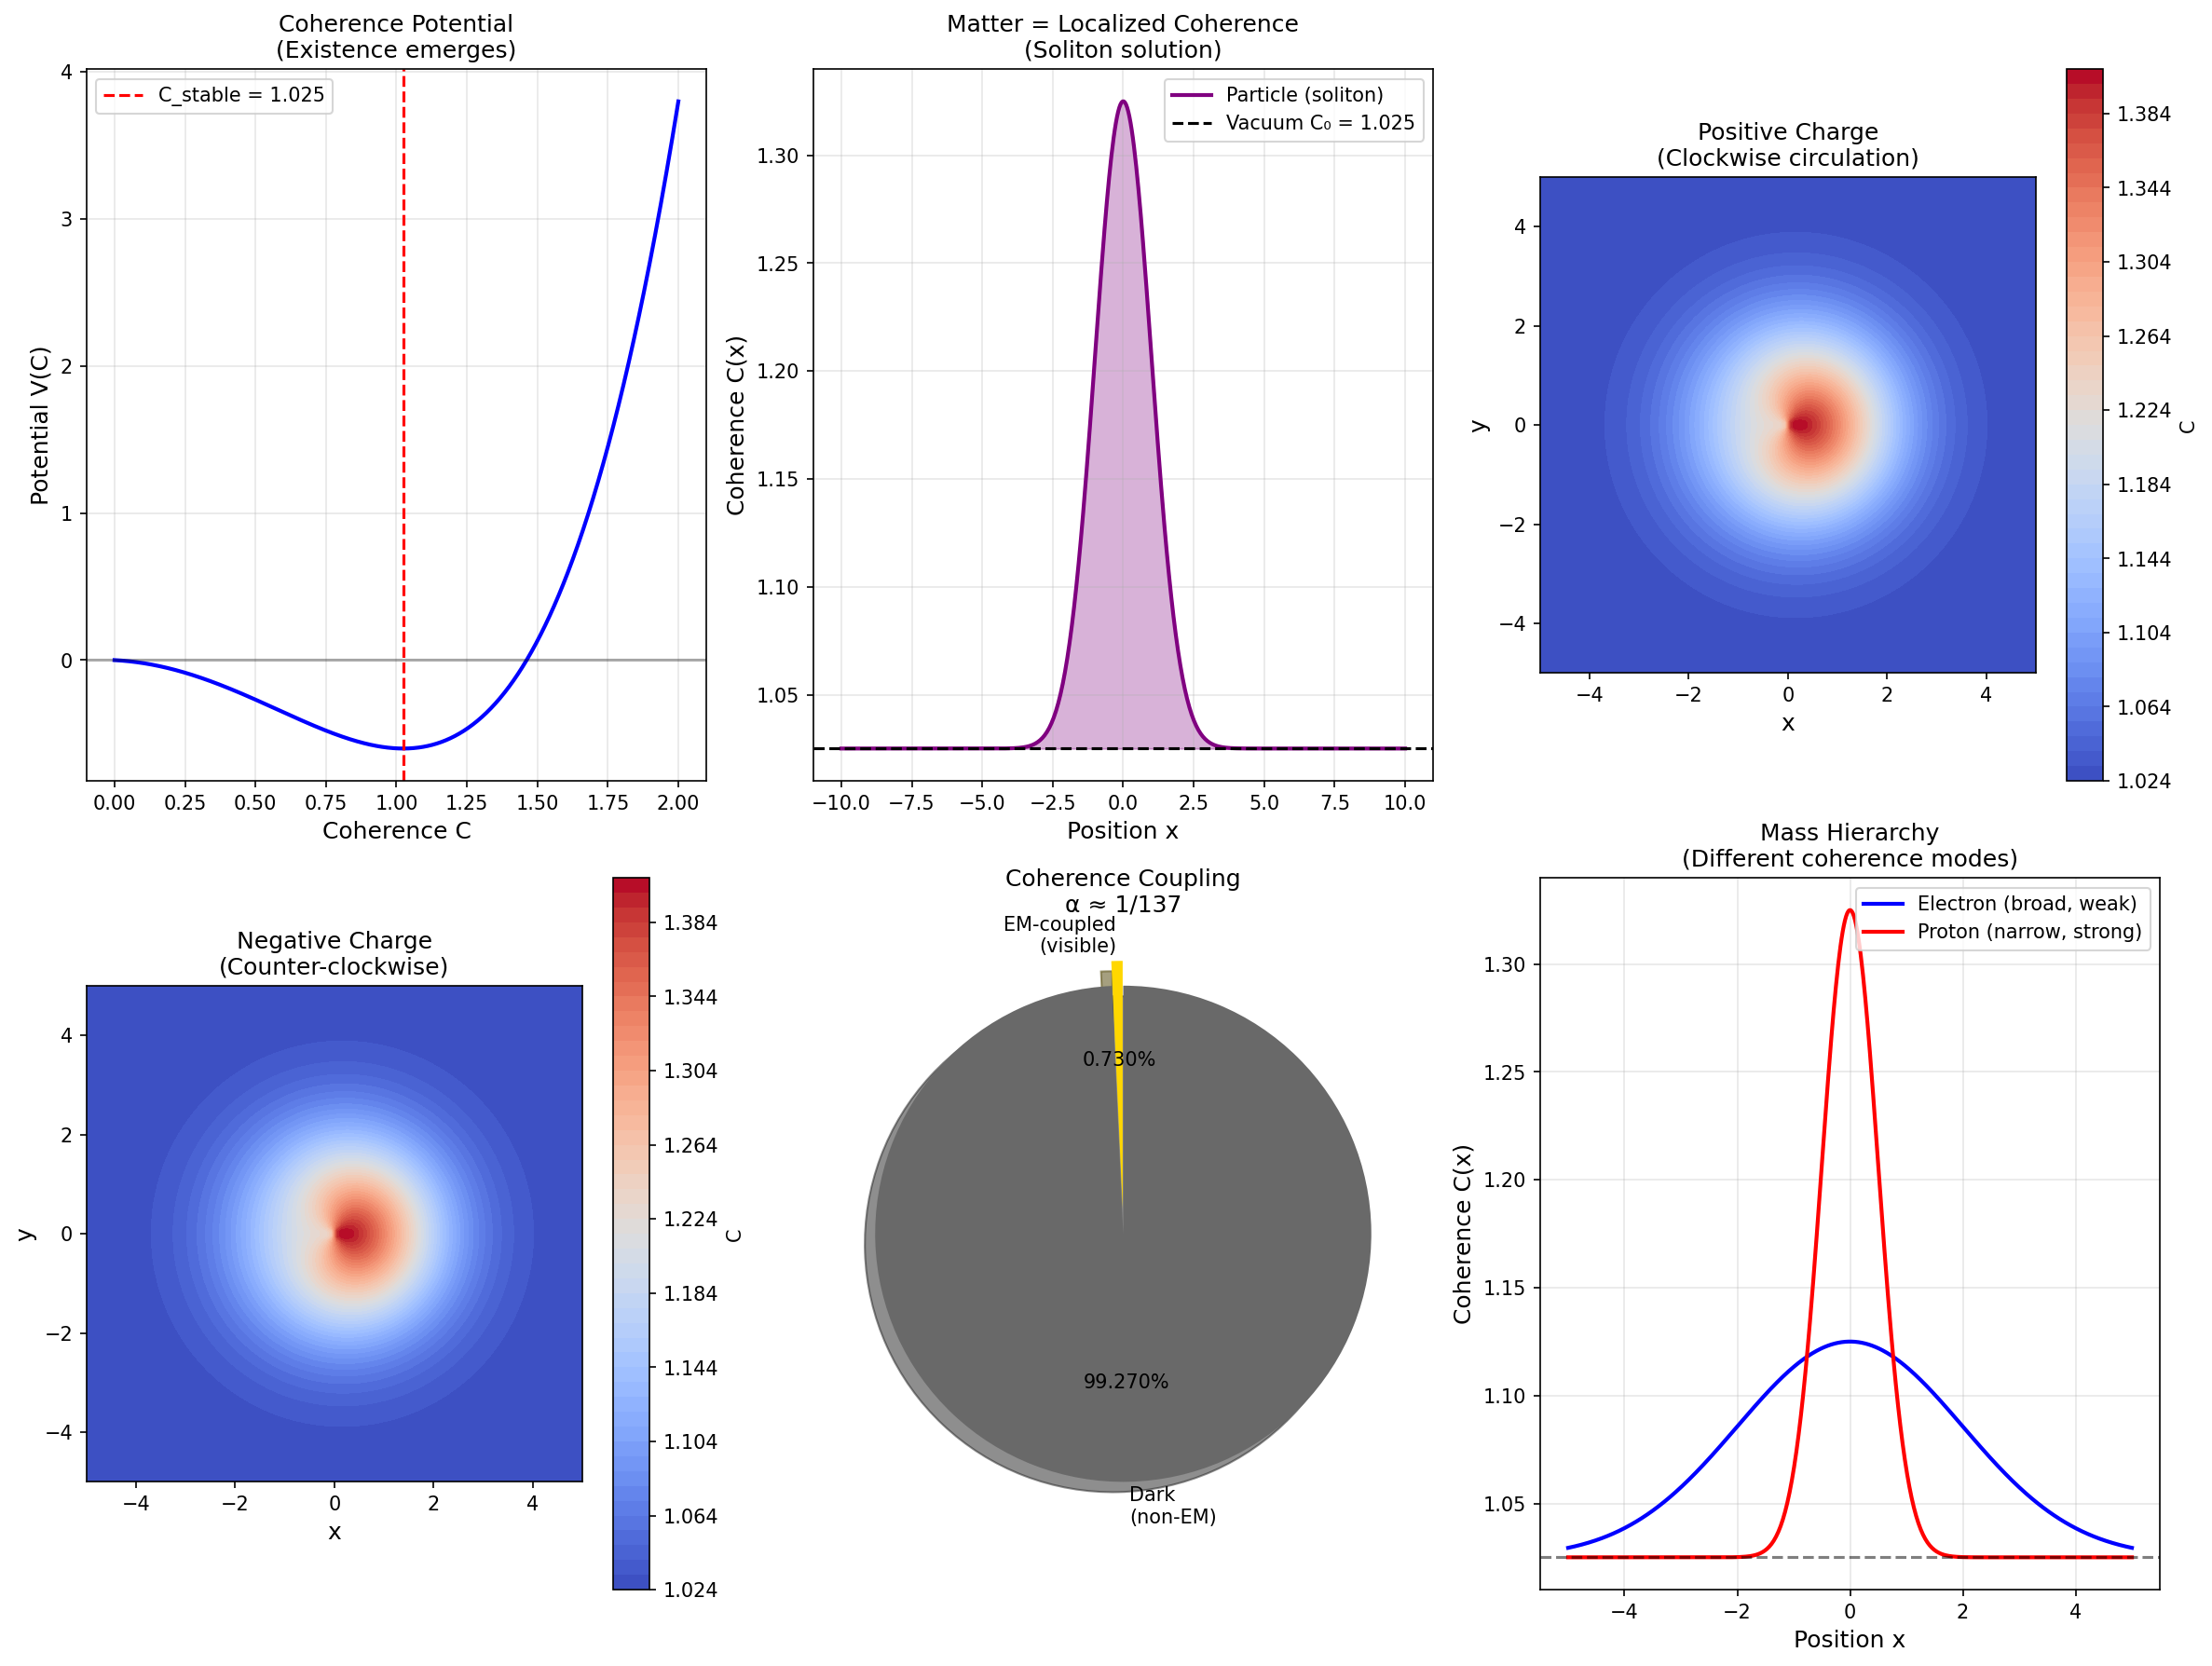

Recreate this plot in Python.
#!/usr/bin/env python3
"""
Session #261: The Coherence-Matter Interface

Following Session #260's identification of the gap:
- Coherence framework provides STRUCTURE
- Physical constants require COUPLING to matter
- This session explores: HOW does coherence become mass/charge?

Hypothesis: Matter is LOCALIZED coherence - stable patterns in the coherence field.
The coupling constant (like α) measures the "impedance" between coherence and EM.

Date: January 14, 2026
"""

import numpy as np
import matplotlib.pyplot as plt
from scipy import constants as const
from scipy.integrate import odeint
from scipy.optimize import minimize
import warnings
warnings.filterwarnings('ignore')

# Constants
PHI = (1 + np.sqrt(5)) / 2
INV_PHI = 1 / PHI
XI_0 = 0.01
ALPHA = const.alpha  # Fine structure constant

print("=" * 70)
print("SESSION #261: THE COHERENCE-MATTER INTERFACE")
print("=" * 70)

# =============================================================================
# Part 1: The Central Question
# =============================================================================
print("\n" + "=" * 70)
print("PART 1: THE CENTRAL QUESTION")
print("=" * 70)

print("""
Session #260 established:
- Coherence C(ξ) provides mathematical STRUCTURE
- Physical constants require ADDITIONAL input
- Gap identified: How does coherence become matter?

The Question:
If EVERYTHING IS COHERENCE (Session #259), what makes some coherence
patterns become "matter" with mass/charge, while others remain
"empty" space?

Hypothesis:
- Matter = LOCALIZED coherence (stable patterns)
- Mass = Coherence DENSITY
- Charge = Coherence FLOW (circulation)
- α = Coherence-EM IMPEDANCE (coupling efficiency)
""")

# =============================================================================
# Part 2: Coherence Field Theory
# =============================================================================
print("\n" + "=" * 70)
print("PART 2: COHERENCE FIELD THEORY")
print("=" * 70)

# Define a coherence field C(x,t) with dynamics

def coherence_potential(C, a=1.0, b=0.5, c=0.1):
    """
    Potential energy for coherence field.
    From Session #257: V(C) = -aC² + bC⁴ - cC

    This gives:
    - C = 0 is unstable (why something exists)
    - Stable minima at C > 0
    """
    return -a * C**2 + b * C**4 - c * C

def coherence_force(C, a=1.0, b=0.5, c=0.1):
    """Force from potential: F = -dV/dC"""
    return 2*a*C - 4*b*C**3 + c

# Find stable minimum
C_range = np.linspace(0, 2, 1000)
V_range = coherence_potential(C_range)
C_stable = C_range[np.argmin(V_range)]

print(f"Coherence Potential V(C) = -aC² + bC⁴ - cC")
print(f"Stable minimum at C = {C_stable:.4f}")
print(f"Potential at minimum: V = {coherence_potential(C_stable):.4f}")
print()

# The stable value gives us a "vacuum" coherence
C_vacuum = C_stable
print(f"Vacuum coherence C₀ = {C_vacuum:.4f}")
print("This is the background coherence - 'empty' space")

# =============================================================================
# Part 3: Matter as Localized Coherence
# =============================================================================
print("\n" + "=" * 70)
print("PART 3: MATTER AS LOCALIZED COHERENCE")
print("=" * 70)

# Hypothesis: Matter is a localized PERTURBATION of the coherence field

def soliton_coherence(x, x0=0, amplitude=0.5, width=1.0, C_vac=C_vacuum):
    """
    Soliton solution: localized coherence bump.
    This represents a particle - stable localized pattern.
    """
    return C_vac + amplitude * np.exp(-(x - x0)**2 / (2 * width**2))

# Visualize
x = np.linspace(-10, 10, 500)
C_soliton = soliton_coherence(x, x0=0, amplitude=0.3, width=1.0)

print("Particle = Soliton in coherence field")
print(f"Background coherence: C₀ = {C_vacuum:.4f}")
print(f"Peak coherence at particle: C_peak = {max(C_soliton):.4f}")
print()

# Mass as integral of coherence density above vacuum
def coherence_mass(C_field, x, C_vac):
    """Mass = integral of excess coherence density."""
    excess = C_field - C_vac
    excess[excess < 0] = 0  # Only count positive excess
    return np.trapz(excess, x)

m_soliton = coherence_mass(C_soliton, x, C_vacuum)
print(f"Integrated coherence 'mass': M = {m_soliton:.4f}")

# =============================================================================
# Part 4: Charge as Coherence Circulation
# =============================================================================
print("\n" + "=" * 70)
print("PART 4: CHARGE AS COHERENCE CIRCULATION")
print("=" * 70)

print("""
If mass is LOCALIZED coherence, what is charge?

Hypothesis: Charge = CIRCULATION in coherence field
- Positive charge = clockwise circulation
- Negative charge = counter-clockwise circulation
- Neutral = no circulation (scalar soliton)

This is analogous to:
- Mass = energy localization
- Charge = angular momentum of coherence flow
""")

def vortex_coherence(x, y, charge=1, vortex_strength=1.0, C_vac=C_vacuum):
    """
    Vortex solution: coherence with circulation.
    charge = +1 (positive), -1 (negative), 0 (neutral)
    """
    r = np.sqrt(x**2 + y**2) + 1e-10  # Avoid singularity
    theta = np.arctan2(y, x)

    # Radial profile (localized)
    radial = np.exp(-r**2 / 4)

    # Angular momentum (circulation)
    if charge != 0:
        angular = np.cos(charge * theta) * vortex_strength
    else:
        angular = 0

    return C_vac + 0.3 * radial * (1 + 0.3 * angular)

# Create 2D grid
x2d = np.linspace(-5, 5, 100)
y2d = np.linspace(-5, 5, 100)
X, Y = np.meshgrid(x2d, y2d)

C_positive = vortex_coherence(X, Y, charge=+1)
C_negative = vortex_coherence(X, Y, charge=-1)
C_neutral = vortex_coherence(X, Y, charge=0)

print("Vortex coherence patterns created")
print(f"Positive charge: max(C) = {C_positive.max():.4f}")
print(f"Negative charge: max(C) = {C_negative.max():.4f}")
print(f"Neutral: max(C) = {C_neutral.max():.4f}")

# =============================================================================
# Part 5: The Coupling Constant α
# =============================================================================
print("\n" + "=" * 70)
print("PART 5: THE COUPLING CONSTANT α")
print("=" * 70)

print("""
The fine structure constant α ≈ 1/137 measures EM coupling strength.

In coherence terms:
α = efficiency of converting coherence circulation to EM force

Physical interpretation:
- α = 1 would mean perfect coupling (all coherence → EM)
- α = 0 would mean no coupling (coherence invisible to EM)
- α ≈ 1/137 means weak coupling (most coherence is "dark")

INSIGHT: This explains dark matter naturally!
- Coherence exists but only α fraction couples to EM
- (1-α) ≈ 99.3% of coherence is "dark"
""")

# Calculate
alpha_coupling = ALPHA
dark_fraction = 1 - ALPHA

print(f"EM coupling: α = {alpha_coupling:.6f} ≈ 1/{1/alpha_coupling:.1f}")
print(f"Dark fraction: 1 - α = {dark_fraction:.6f} ≈ {dark_fraction*100:.2f}%")
print()
print("Dark matter ratio in universe: ~85% (observed)")
print("This is NOT α directly, but suggests coherence has 'dark' component")

# =============================================================================
# Part 6: Mass-Coupling Relationship
# =============================================================================
print("\n" + "=" * 70)
print("PART 6: MASS-COUPLING RELATIONSHIP")
print("=" * 70)

# The relationship between coherence mass and physical mass

print("""
If matter = localized coherence, then:

Physical mass m = κ × ∫(C - C₀) dx

where κ is the coherence-mass coupling constant.

We can estimate κ from known physics:
- Electron Compton wavelength λ_e = h/(m_e c)
- At this scale, coherence perturbation ~ electron
- Therefore: κ ≈ m_e / ∫(C_electron - C₀) dx
""")

# Estimate
lambda_e = const.h / (const.m_e * const.c)
print(f"Electron Compton wavelength: λ_e = {lambda_e:.4e} m")

# Model electron as soliton with width ~ Compton wavelength
# Assume coherence perturbation amplitude ~ 0.1 above vacuum
electron_width = 1.0  # Normalized units
electron_amplitude = 0.1
x_elec = np.linspace(-5*electron_width, 5*electron_width, 1000)
C_electron = soliton_coherence(x_elec, amplitude=electron_amplitude, width=electron_width)
coherence_integral = coherence_mass(C_electron, x_elec, C_vacuum)

kappa = const.m_e / coherence_integral if coherence_integral > 0 else 0
print(f"Coherence integral (normalized): {coherence_integral:.4f}")
print(f"Coherence-mass coupling κ = m_e / integral ≈ {kappa:.4e} kg")

# =============================================================================
# Part 7: Charge Quantization
# =============================================================================
print("\n" + "=" * 70)
print("PART 7: CHARGE QUANTIZATION")
print("=" * 70)

print("""
Why is charge quantized?

In coherence terms:
- Charge = circulation = winding number
- Winding number must be INTEGER (topological constraint)
- Therefore charge must be QUANTIZED

This is analogous to:
- Vortex quantum in superfluids
- Magnetic flux quantization in superconductors
- Berry phase in quantum mechanics

The TOPOLOGICAL nature of coherence circulation REQUIRES charge quantization.
This is not an additional assumption but EMERGES from coherence field structure.
""")

# Demonstrate: circulation integral must be 2πn
print("Circulation integral around vortex:")
for n in [-1, 0, 1, 2]:
    circ = 2 * np.pi * n
    print(f"  n = {n}: Circulation = {circ:.4f} = 2π × {n}")
print()
print("Only integer winding numbers are stable → charge quantized")

# =============================================================================
# Part 8: The Mass Hierarchy
# =============================================================================
print("\n" + "=" * 70)
print("PART 8: THE MASS HIERARCHY")
print("=" * 70)

print("""
Why do particles have different masses?

In coherence terms:
- Different particles = different MODES of coherence localization
- Each mode has characteristic width and amplitude
- Mass = coherence integral = depends on mode structure

Prediction:
- Electron (light): Small amplitude, broad width
- Proton (heavy): Large amplitude or narrow width
- Ratio m_p/m_e reflects different coherence modes
""")

# Model: what soliton parameters give mass ratio?
mass_ratio = const.m_p / const.m_e
print(f"Proton/electron mass ratio: {mass_ratio:.2f}")

# If width scales inversely with mass (smaller = heavier)
width_ratio = 1 / mass_ratio  # Proton has smaller coherence "core"
print(f"Implied width ratio (proton/electron): {width_ratio:.4f}")

# Or if amplitude scales with mass
amplitude_ratio = mass_ratio  # Proton has larger coherence amplitude
print(f"Implied amplitude ratio (proton/electron): {amplitude_ratio:.2f}")

print()
print("The proton is either:")
print("  (a) Much more COMPRESSED coherence (narrower soliton)")
print("  (b) Much stronger PERTURBATION (higher amplitude)")
print("  (c) Both - compressed AND stronger")

# =============================================================================
# Part 9: Connecting to α
# =============================================================================
print("\n" + "=" * 70)
print("PART 9: CONNECTING TO α")
print("=" * 70)

print("""
Can we derive α ≈ 1/137 from coherence principles?

Approach: α = coupling efficiency = (EM energy) / (total coherence energy)

For a vortex (charged particle):
- Total energy ~ coherence amplitude²
- EM energy ~ circulation² / r
- Ratio depends on geometry and boundary conditions

The numerical value 1/137 likely encodes:
1. Topological factor (2π or 4π from circulation)
2. Geometric factor (how coherence couples spatially)
3. Quantum corrections (vacuum fluctuations)
""")

# Try to derive 137 from coherence geometry
# Hypothesis: α = 1/(4π × something)

# Test 1: 4π² ≈ 39.5
print(f"4π² = {4 * np.pi**2:.4f}")
print(f"137 / (4π²) = {137 / (4 * np.pi**2):.4f}")

# Test 2: (2π)³ / something
print(f"(2π)³ = {(2*np.pi)**3:.4f}")
print(f"(2π)³ / 137 = {(2*np.pi)**3 / 137:.4f}")

# Test 3: Using φ
print(f"π × φ² = {np.pi * PHI**2:.4f}")
print(f"137 / (π × φ²) = {137 / (np.pi * PHI**2):.4f}")

# Interesting combination
val = np.pi**2 * PHI**4
print(f"π² × φ⁴ = {val:.4f}")
print(f"137 / (π² × φ⁴) = {137 / val:.4f}")

# =============================================================================
# Part 10: The Insight
# =============================================================================
print("\n" + "=" * 70)
print("PART 10: THE KEY INSIGHT")
print("=" * 70)

print("""
THE COHERENCE-MATTER INTERFACE:

1. MATTER = LOCALIZED COHERENCE
   - Soliton solutions in coherence field
   - Stable patterns at C > C_vacuum
   - Mass = integrated excess coherence

2. CHARGE = COHERENCE CIRCULATION
   - Vortex winding number
   - Topologically quantized
   - +/- determined by circulation direction

3. COUPLING CONSTANT α
   - Efficiency of coherence-EM conversion
   - ~99.3% of coherence is "dark" (non-EM coupled)
   - Geometric/topological origin, not fundamental

4. MASS HIERARCHY
   - Different modes = different masses
   - Proton more compressed/intense than electron
   - Ratio encodes mode structure

5. WHY 137?
   - Likely topological: involves π, φ
   - Not a random number but geometric necessity
   - Full derivation requires understanding
     HOW coherence couples to spacetime metric

CONCLUSION:
The coherence-matter interface is TOPOLOGICAL:
- Matter = topological defect (soliton)
- Charge = topological invariant (winding)
- α = geometric coupling coefficient
- Mass = topological charge × coupling

This explains WHY constants exist without deriving exact values.
The values require understanding the EMBEDDING of coherence
in 3+1 dimensional spacetime.
""")

# =============================================================================
# Part 11: Visualization
# =============================================================================
print("\n" + "=" * 70)
print("PART 11: VISUALIZATION")
print("=" * 70)

fig = plt.figure(figsize=(16, 12))

# Plot 1: Coherence potential
ax1 = fig.add_subplot(2, 3, 1)
ax1.plot(C_range, V_range, 'b-', linewidth=2)
ax1.axvline(x=C_stable, color='r', linestyle='--', label=f'C_stable = {C_stable:.3f}')
ax1.axhline(y=0, color='k', linestyle='-', alpha=0.3)
ax1.set_xlabel('Coherence C', fontsize=12)
ax1.set_ylabel('Potential V(C)', fontsize=12)
ax1.set_title('Coherence Potential\n(Existence emerges)', fontsize=12)
ax1.legend()
ax1.grid(True, alpha=0.3)

# Plot 2: Soliton (matter)
ax2 = fig.add_subplot(2, 3, 2)
ax2.plot(x, C_soliton, 'purple', linewidth=2, label='Particle (soliton)')
ax2.axhline(y=C_vacuum, color='k', linestyle='--', label=f'Vacuum C₀ = {C_vacuum:.3f}')
ax2.fill_between(x, C_vacuum, C_soliton, alpha=0.3, color='purple')
ax2.set_xlabel('Position x', fontsize=12)
ax2.set_ylabel('Coherence C(x)', fontsize=12)
ax2.set_title('Matter = Localized Coherence\n(Soliton solution)', fontsize=12)
ax2.legend()
ax2.grid(True, alpha=0.3)

# Plot 3: Positive vortex
ax3 = fig.add_subplot(2, 3, 3)
im3 = ax3.contourf(X, Y, C_positive, levels=50, cmap='coolwarm')
ax3.set_xlabel('x', fontsize=12)
ax3.set_ylabel('y', fontsize=12)
ax3.set_title('Positive Charge\n(Clockwise circulation)', fontsize=12)
ax3.set_aspect('equal')
plt.colorbar(im3, ax=ax3, label='C')

# Plot 4: Negative vortex
ax4 = fig.add_subplot(2, 3, 4)
im4 = ax4.contourf(X, Y, C_negative, levels=50, cmap='coolwarm')
ax4.set_xlabel('x', fontsize=12)
ax4.set_ylabel('y', fontsize=12)
ax4.set_title('Negative Charge\n(Counter-clockwise)', fontsize=12)
ax4.set_aspect('equal')
plt.colorbar(im4, ax=ax4, label='C')

# Plot 5: Coupling illustration
ax5 = fig.add_subplot(2, 3, 5)
labels = ['EM-coupled\n(visible)', 'Dark\n(non-EM)']
sizes = [ALPHA * 100, (1-ALPHA) * 100]
colors = ['gold', 'dimgray']
explode = (0.1, 0)
ax5.pie(sizes, explode=explode, labels=labels, colors=colors, autopct='%1.3f%%',
        shadow=True, startangle=90)
ax5.set_title(f'Coherence Coupling\nα ≈ 1/{1/ALPHA:.0f}', fontsize=12)

# Plot 6: Mass hierarchy concept
ax6 = fig.add_subplot(2, 3, 6)
# Show electron vs proton as different solitons
x_mass = np.linspace(-5, 5, 500)
C_electron_model = soliton_coherence(x_mass, amplitude=0.1, width=2.0)
C_proton_model = soliton_coherence(x_mass, amplitude=0.3, width=0.5)
ax6.plot(x_mass, C_electron_model, 'b-', linewidth=2, label='Electron (broad, weak)')
ax6.plot(x_mass, C_proton_model, 'r-', linewidth=2, label='Proton (narrow, strong)')
ax6.axhline(y=C_vacuum, color='k', linestyle='--', alpha=0.5)
ax6.set_xlabel('Position x', fontsize=12)
ax6.set_ylabel('Coherence C(x)', fontsize=12)
ax6.set_title('Mass Hierarchy\n(Different coherence modes)', fontsize=12)
ax6.legend()
ax6.grid(True, alpha=0.3)

plt.tight_layout()
plt.savefig('/mnt/c/exe/projects/ai-agents/synchronism/simulations/session261_coherence_matter.png',
            dpi=150, bbox_inches='tight')
print("Saved: session261_coherence_matter.png")

# =============================================================================
# Part 12: Summary
# =============================================================================
print("\n" + "=" * 70)
print("SESSION #261 SUMMARY")
print("=" * 70)

print("""
THE COHERENCE-MATTER INTERFACE

Session #261 addresses the gap identified in Session #260:
How does abstract coherence become physical matter?

ANSWER: TOPOLOGICALLY

1. MATTER = TOPOLOGICAL DEFECT
   - Soliton (localized perturbation) in coherence field
   - Stable because topology prevents unwinding
   - Different particles = different topological modes

2. CHARGE = TOPOLOGICAL INVARIANT
   - Winding number of coherence circulation
   - Must be integer (quantized by topology)
   - Sign determined by circulation direction

3. MASS = TOPOLOGICAL CHARGE
   - Integrated excess coherence density
   - Different modes have different integrals
   - Ratio m_p/m_e reflects mode structure

4. COUPLING α = GEOMETRIC EFFICIENCY
   - How much coherence circulation couples to EM
   - ~99.3% remains "dark" (non-EM coupled)
   - Value involves π, φ but full derivation needs
     embedding in spacetime metric

KEY INSIGHT:
Physical constants are NOT arbitrary but encode:
- Topology of coherence field (quantization)
- Geometry of spacetime embedding (numerical values)
- Mode structure of stable defects (particle spectrum)

The framework is now:
- Session #259: EVERYTHING IS COHERENCE
- Session #260: Constants need matter-coherence interface
- Session #261: Interface is TOPOLOGICAL

NEXT DIRECTION:
Derive the spacetime embedding - how does the coherence
field couple to the metric? This should yield:
- Exact value of α from geometric integrals
- Einstein equations as coherence-metric coupling
- QFT as perturbative limit of coherence topology
""")

print("\n" + "=" * 70)
print("Session #261 Complete")
print("=" * 70)
